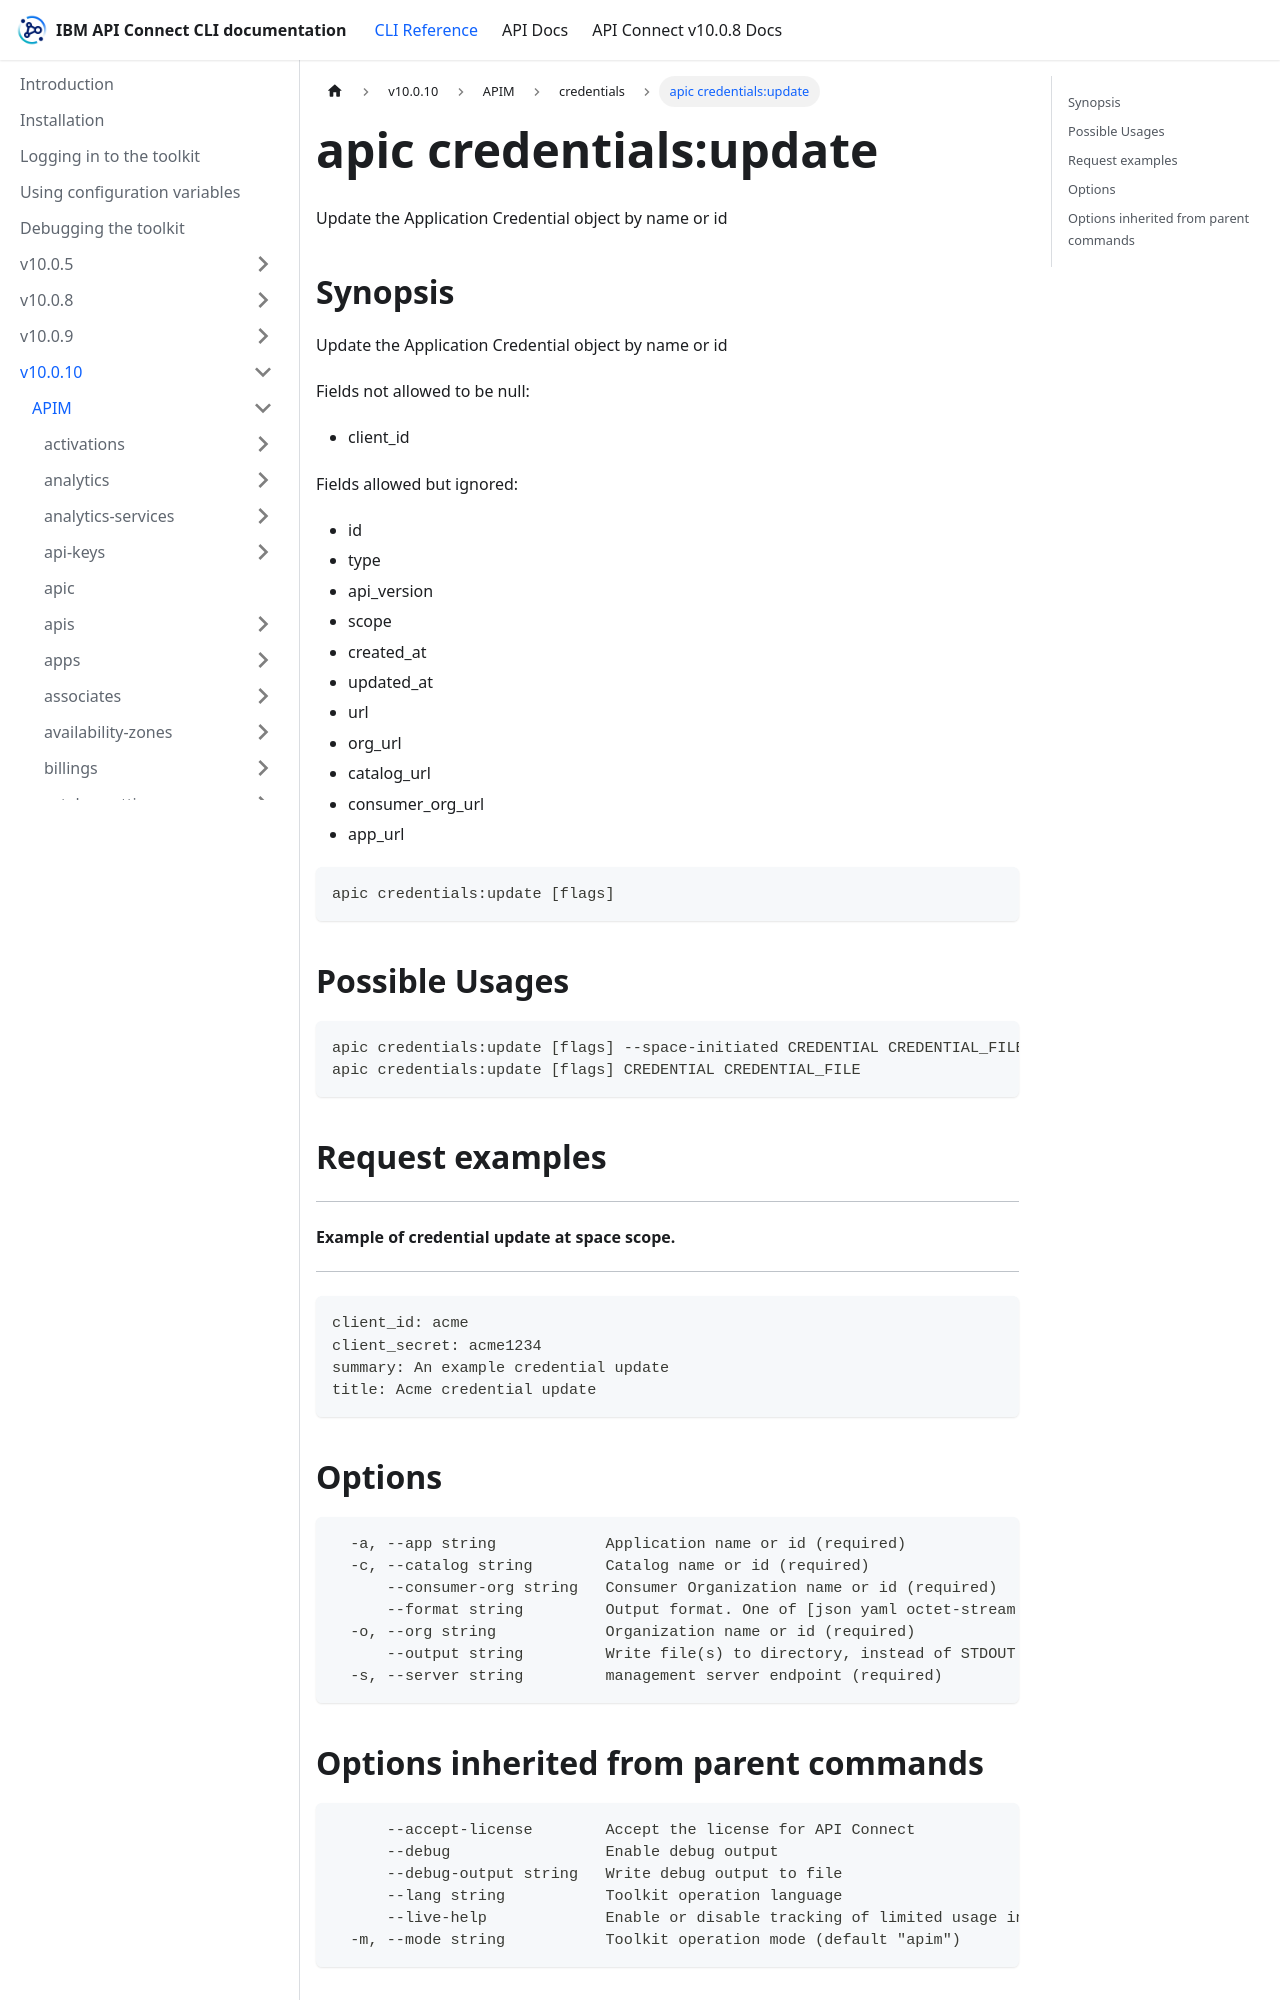

repository: ibm-apiconnect/clidocs · page: docs/v10010/apim/credentials/apic_credentials_update.html · generator: docusaurus

---
tags:
- "group: credentials"
---
# apic credentials:update

Update the Application Credential object by name or id

## Synopsis

Update the Application Credential object by name or id
          
          Fields not allowed to be null:
          - client_id
          
          Fields allowed but ignored:
          - id
          - type
          - api_version
          - scope
          - created_at
          - updated_at
          - url
          - org_url
          - catalog_url
          - consumer_org_url
          - app_url

```
apic credentials:update [flags]
```

## Possible Usages

```
apic credentials:update [flags] --space-initiated CREDENTIAL CREDENTIAL_FILE
apic credentials:update [flags] CREDENTIAL CREDENTIAL_FILE
```

## Request examples

-------------------------------------------------
#### Example of credential update at space scope.
-------------------------------------------------

```
client_id: acme
client_secret: acme1234
summary: An example credential update
title: Acme credential update
```

## Options

```
  -a, --app string            Application name or id (required)
  -c, --catalog string        Catalog name or id (required)
      --consumer-org string   Consumer Organization name or id (required)
      --format string         Output format. One of [json yaml octet-stream go-template=... go-template-file=...], defaults to yaml.
  -o, --org string            Organization name or id (required)
      --output string         Write file(s) to directory, instead of STDOUT (default "-")
  -s, --server string         management server endpoint (required)
```
